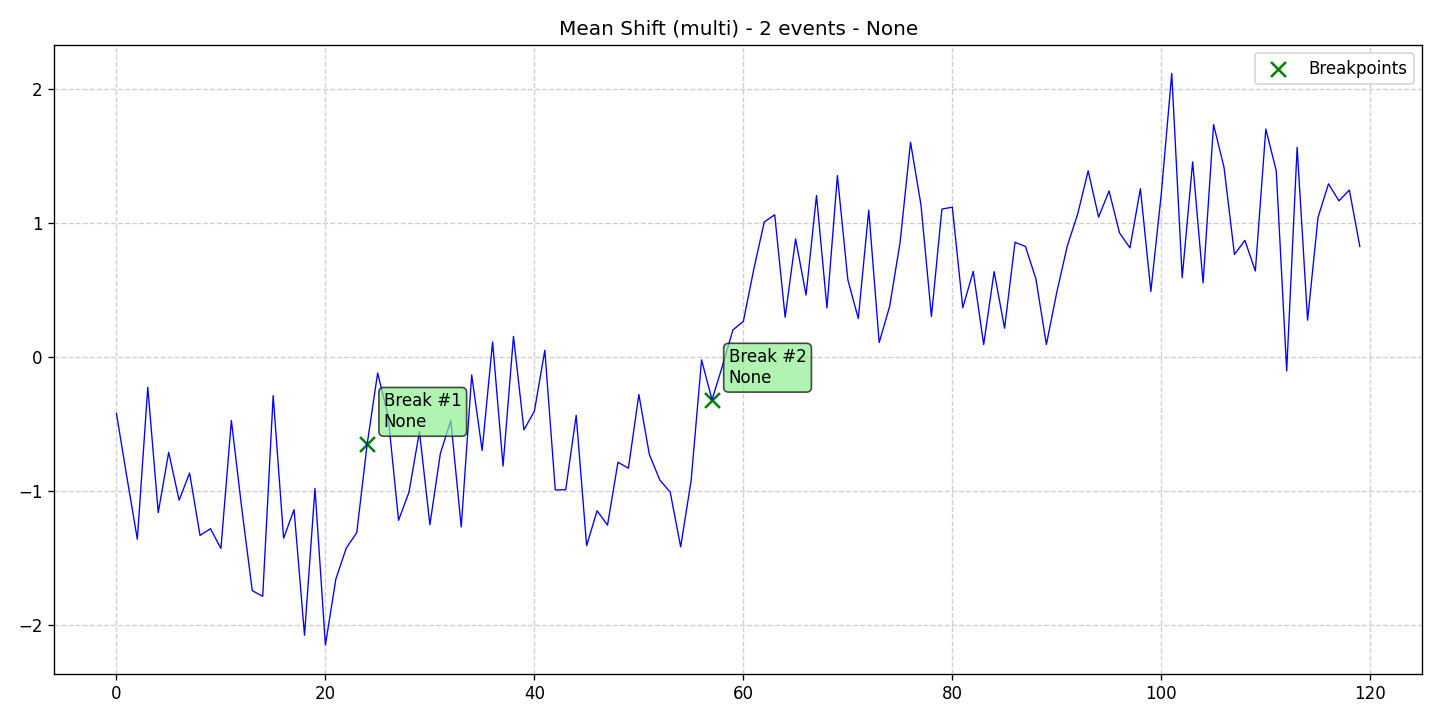

The table this chart was drawn from, first rows:
data, stationary, det_lin_up, det_lin_down, det_quad, det_cubic, det_exp, det_damped, stoc_trend, volatility, single_seas, multiple_seas, point_anom_single, point_anom_multi, collect_anom, context_anom, mean_shift, var_shift, trend_shift, date, is_break, is_anomaly, is_multi, location_beginning
-0.422, 0, 0, 0, 0, 0, 0, 0, 0, 0, 0, 0, 0, 0, 0, 0, 1, 0, 0, 2020-01-01, 0, 0, 1, 0
-0.8969, 0, 0, 0, 0, 0, 0, 0, 0, 0, 0, 0, 0, 0, 0, 0, 1, 0, 0, 2020-01-02, 0, 0, 1, 0
-1.36, 0, 0, 0, 0, 0, 0, 0, 0, 0, 0, 0, 0, 0, 0, 0, 1, 0, 0, 2020-01-03, 0, 0, 1, 0
-0.2269, 0, 0, 0, 0, 0, 0, 0, 0, 0, 0, 0, 0, 0, 0, 0, 1, 0, 0, 2020-01-04, 0, 0, 1, 0
-1.161, 0, 0, 0, 0, 0, 0, 0, 0, 0, 0, 0, 0, 0, 0, 0, 1, 0, 0, 2020-01-05, 0, 0, 1, 0
-0.7118, 0, 0, 0, 0, 0, 0, 0, 0, 0, 0, 0, 0, 0, 0, 0, 1, 0, 0, 2020-01-06, 0, 0, 1, 0
-1.069, 0, 0, 0, 0, 0, 0, 0, 0, 0, 0, 0, 0, 0, 0, 0, 1, 0, 0, 2020-01-07, 0, 0, 1, 0
-0.8661, 0, 0, 0, 0, 0, 0, 0, 0, 0, 0, 0, 0, 0, 0, 0, 1, 0, 0, 2020-01-08, 0, 0, 1, 0
-1.331, 0, 0, 0, 0, 0, 0, 0, 0, 0, 0, 0, 0, 0, 0, 0, 1, 0, 0, 2020-01-09, 0, 0, 1, 0
-1.281, 0, 0, 0, 0, 0, 0, 0, 0, 0, 0, 0, 0, 0, 0, 0, 1, 0, 0, 2020-01-10, 0, 0, 1, 0
-1.429, 0, 0, 0, 0, 0, 0, 0, 0, 0, 0, 0, 0, 0, 0, 0, 1, 0, 0, 2020-01-11, 0, 0, 1, 0
-0.4755, 0, 0, 0, 0, 0, 0, 0, 0, 0, 0, 0, 0, 0, 0, 0, 1, 0, 0, 2020-01-12, 0, 0, 1, 0
-1.134, 0, 0, 0, 0, 0, 0, 0, 0, 0, 0, 0, 0, 0, 0, 0, 1, 0, 0, 2020-01-13, 0, 0, 1, 0
-1.743, 0, 0, 0, 0, 0, 0, 0, 0, 0, 0, 0, 0, 0, 0, 0, 1, 0, 0, 2020-01-14, 0, 0, 1, 0
-1.785, 0, 0, 0, 0, 0, 0, 0, 0, 0, 0, 0, 0, 0, 0, 0, 1, 0, 0, 2020-01-15, 0, 0, 1, 0
-0.2892, 0, 0, 0, 0, 0, 0, 0, 0, 0, 0, 0, 0, 0, 0, 0, 1, 0, 0, 2020-01-16, 0, 0, 1, 0
-1.352, 0, 0, 0, 0, 0, 0, 0, 0, 0, 0, 0, 0, 0, 0, 0, 1, 0, 0, 2020-01-17, 0, 0, 1, 0
-1.139, 0, 0, 0, 0, 0, 0, 0, 0, 0, 0, 0, 0, 0, 0, 0, 1, 0, 0, 2020-01-18, 0, 0, 1, 0
-2.076, 0, 0, 0, 0, 0, 0, 0, 0, 0, 0, 0, 0, 0, 0, 0, 1, 0, 0, 2020-01-19, 0, 0, 1, 0
-0.9811, 0, 0, 0, 0, 0, 0, 0, 0, 0, 0, 0, 0, 0, 0, 0, 1, 0, 0, 2020-01-20, 0, 0, 1, 0
-2.148, 0, 0, 0, 0, 0, 0, 0, 0, 0, 0, 0, 0, 0, 0, 0, 1, 0, 0, 2020-01-21, 0, 0, 1, 0
-1.656, 0, 0, 0, 0, 0, 0, 0, 0, 0, 0, 0, 0, 0, 0, 0, 1, 0, 0, 2020-01-22, 0, 0, 1, 0
-1.425, 0, 0, 0, 0, 0, 0, 0, 0, 0, 0, 0, 0, 0, 0, 0, 1, 0, 0, 2020-01-23, 0, 0, 1, 0
-1.311, 0, 0, 0, 0, 0, 0, 0, 0, 0, 0, 0, 0, 0, 0, 0, 1, 0, 0, 2020-01-24, 0, 0, 1, 0
-0.6493, 0, 0, 0, 0, 0, 0, 0, 0, 0, 0, 0, 0, 0, 0, 0, 1, 0, 0, 2020-01-25, 1, 0, 1, 0
-0.1203, 0, 0, 0, 0, 0, 0, 0, 0, 0, 0, 0, 0, 0, 0, 0, 1, 0, 0, 2020-01-26, 0, 0, 1, 0
-0.4414, 0, 0, 0, 0, 0, 0, 0, 0, 0, 0, 0, 0, 0, 0, 0, 1, 0, 0, 2020-01-27, 0, 0, 1, 0
-1.219, 0, 0, 0, 0, 0, 0, 0, 0, 0, 0, 0, 0, 0, 0, 0, 1, 0, 0, 2020-01-28, 0, 0, 1, 0
-1.009, 0, 0, 0, 0, 0, 0, 0, 0, 0, 0, 0, 0, 0, 0, 0, 1, 0, 0, 2020-01-29, 0, 0, 1, 0
-0.5571, 0, 0, 0, 0, 0, 0, 0, 0, 0, 0, 0, 0, 0, 0, 0, 1, 0, 0, 2020-01-30, 0, 0, 1, 0
-1.252, 0, 0, 0, 0, 0, 0, 0, 0, 0, 0, 0, 0, 0, 0, 0, 1, 0, 0, 2020-01-31, 0, 0, 1, 0
-0.7214, 0, 0, 0, 0, 0, 0, 0, 0, 0, 0, 0, 0, 0, 0, 0, 1, 0, 0, 2020-02-01, 0, 0, 1, 0
-0.4746, 0, 0, 0, 0, 0, 0, 0, 0, 0, 0, 0, 0, 0, 0, 0, 1, 0, 0, 2020-02-02, 0, 0, 1, 0
-1.268, 0, 0, 0, 0, 0, 0, 0, 0, 0, 0, 0, 0, 0, 0, 0, 1, 0, 0, 2020-02-03, 0, 0, 1, 0
-0.1353, 0, 0, 0, 0, 0, 0, 0, 0, 0, 0, 0, 0, 0, 0, 0, 1, 0, 0, 2020-02-04, 0, 0, 1, 0
-0.6981, 0, 0, 0, 0, 0, 0, 0, 0, 0, 0, 0, 0, 0, 0, 0, 1, 0, 0, 2020-02-05, 0, 0, 1, 0
0.1109, 0, 0, 0, 0, 0, 0, 0, 0, 0, 0, 0, 0, 0, 0, 0, 1, 0, 0, 2020-02-06, 0, 0, 1, 0
-0.8143, 0, 0, 0, 0, 0, 0, 0, 0, 0, 0, 0, 0, 0, 0, 0, 1, 0, 0, 2020-02-07, 0, 0, 1, 0
0.1525, 0, 0, 0, 0, 0, 0, 0, 0, 0, 0, 0, 0, 0, 0, 0, 1, 0, 0, 2020-02-08, 0, 0, 1, 0
-0.5446, 0, 0, 0, 0, 0, 0, 0, 0, 0, 0, 0, 0, 0, 0, 0, 1, 0, 0, 2020-02-09, 0, 0, 1, 0
-0.4053, 0, 0, 0, 0, 0, 0, 0, 0, 0, 0, 0, 0, 0, 0, 0, 1, 0, 0, 2020-02-10, 0, 0, 1, 0
0.04911, 0, 0, 0, 0, 0, 0, 0, 0, 0, 0, 0, 0, 0, 0, 0, 1, 0, 0, 2020-02-11, 0, 0, 1, 0
-0.9925, 0, 0, 0, 0, 0, 0, 0, 0, 0, 0, 0, 0, 0, 0, 0, 1, 0, 0, 2020-02-12, 0, 0, 1, 0
-0.9909, 0, 0, 0, 0, 0, 0, 0, 0, 0, 0, 0, 0, 0, 0, 0, 1, 0, 0, 2020-02-13, 0, 0, 1, 0
-0.4361, 0, 0, 0, 0, 0, 0, 0, 0, 0, 0, 0, 0, 0, 0, 0, 1, 0, 0, 2020-02-14, 0, 0, 1, 0
-1.408, 0, 0, 0, 0, 0, 0, 0, 0, 0, 0, 0, 0, 0, 0, 0, 1, 0, 0, 2020-02-15, 0, 0, 1, 0
-1.147, 0, 0, 0, 0, 0, 0, 0, 0, 0, 0, 0, 0, 0, 0, 0, 1, 0, 0, 2020-02-16, 0, 0, 1, 0
-1.255, 0, 0, 0, 0, 0, 0, 0, 0, 0, 0, 0, 0, 0, 0, 0, 1, 0, 0, 2020-02-17, 0, 0, 1, 0
-0.7858, 0, 0, 0, 0, 0, 0, 0, 0, 0, 0, 0, 0, 0, 0, 0, 1, 0, 0, 2020-02-18, 0, 0, 1, 0
-0.8304, 0, 0, 0, 0, 0, 0, 0, 0, 0, 0, 0, 0, 0, 0, 0, 1, 0, 0, 2020-02-19, 0, 0, 1, 0
-0.2809, 0, 0, 0, 0, 0, 0, 0, 0, 0, 0, 0, 0, 0, 0, 0, 1, 0, 0, 2020-02-20, 0, 0, 1, 0
-0.7274, 0, 0, 0, 0, 0, 0, 0, 0, 0, 0, 0, 0, 0, 0, 0, 1, 0, 0, 2020-02-21, 0, 0, 1, 0
-0.9177, 0, 0, 0, 0, 0, 0, 0, 0, 0, 0, 0, 0, 0, 0, 0, 1, 0, 0, 2020-02-22, 0, 0, 1, 0
-1.009, 0, 0, 0, 0, 0, 0, 0, 0, 0, 0, 0, 0, 0, 0, 0, 1, 0, 0, 2020-02-23, 0, 0, 1, 0
-1.417, 0, 0, 0, 0, 0, 0, 0, 0, 0, 0, 0, 0, 0, 0, 0, 1, 0, 0, 2020-02-24, 0, 0, 1, 0
-0.9227, 0, 0, 0, 0, 0, 0, 0, 0, 0, 0, 0, 0, 0, 0, 0, 1, 0, 0, 2020-02-25, 0, 0, 1, 0
-0.02295, 0, 0, 0, 0, 0, 0, 0, 0, 0, 0, 0, 0, 0, 0, 0, 1, 0, 0, 2020-02-26, 0, 0, 1, 0
-0.3202, 0, 0, 0, 0, 0, 0, 0, 0, 0, 0, 0, 0, 0, 0, 0, 1, 0, 0, 2020-02-27, 1, 0, 1, 0
-0.06742, 0, 0, 0, 0, 0, 0, 0, 0, 0, 0, 0, 0, 0, 0, 0, 1, 0, 0, 2020-02-28, 0, 0, 1, 0
0.2001, 0, 0, 0, 0, 0, 0, 0, 0, 0, 0, 0, 0, 0, 0, 0, 1, 0, 0, 2020-02-29, 0, 0, 1, 0
... 60 more rows
